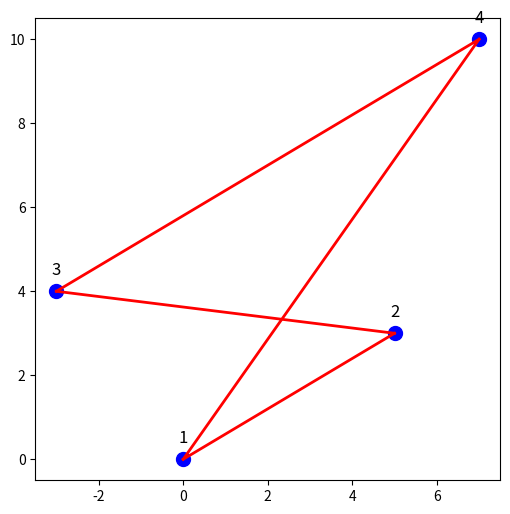
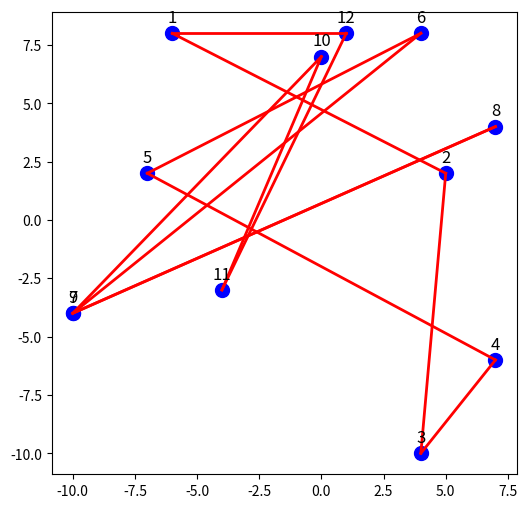

Write the Python code that produced these figures, in order.
import numpy as np
from numpy.typing import NDArray
from typing import Tuple,List
import matplotlib.pyplot as plt

__all__=['show','make_random_data','make_demo_data']

def get_distance_matrix(coords:NDArray):
    '''
    # N=len(pos)
    # rt=np.ones((N,N),dtype=float)*1e10
    # for i in range(N):
    #     temp=pos-pos[i]
    #     temp=temp**2
    #     temp=np.sqrt(temp.sum(axis=1))
    #     idxs=temp>0.1
    #     rt[i][idxs]=temp[idxs]

    # rt=np.sqrt(
    #     ((pos[:, :, None] - pos[:, :, None].T) ** 2).sum(axis=1)
    # )

    '''
    expanded_coords = np.expand_dims(coords, axis=1)  # 
    relative_positions = expanded_coords - expanded_coords.transpose((1, 0, 2))  # 计算相对位置矩阵  
    distances = np.linalg.norm(relative_positions, axis=2)  # 计算欧几里德距离    
    return distances

def make_random_data(N=5,low=-10,high=10)->Tuple[NDArray,NDArray]:
    '''
    元组第一个数据是坐标，第二个是距离矩阵
    '''
    while True:
        city_coords=np.random.randint(low,high,(N,2))
        dis_matrix=get_distance_matrix(city_coords)
        dis_matrix[dis_matrix<1e-10]=1e10
        if len(dis_matrix>1e10-1e-10)==N:
            break
    return city_coords,dis_matrix

def make_demo_data():
    city_coords = np.array([[0, 0], [5, 3], [-3, 4], [7, 10]],dtype=float)
    dis_matrix=get_distance_matrix(city_coords)
    return city_coords,dis_matrix

def show(city_coordinates:NDArray,route:List[int],cities:List[str]):
    plt.figure(figsize=(6, 6))
    plt.scatter(city_coordinates[:, 0], city_coordinates[:, 1], color='blue', s=100, marker='o')
    # 绘制访问路径
    for i in range(len(route) - 1):
        plt.plot([city_coordinates[route[i], 0], city_coordinates[route[i + 1], 0]],
                [city_coordinates[route[i], 1], city_coordinates[route[i + 1], 1]], color='red', linestyle='-', linewidth=2)

    # 连接最后一个城市和起始城市
    plt.plot([city_coordinates[route[-1], 0], city_coordinates[route[0], 0]],
            [city_coordinates[route[-1], 1], city_coordinates[route[0], 1]], color='red', linestyle='-', linewidth=2)
    # 添加城市名称
    for i, city in enumerate(cities):
        plt.text(city_coordinates[i, 0], city_coordinates[i, 1]+0.3, city, fontsize=12, ha='center', va='bottom')
    plt.show()
    
def test01_expand_dims():
    data=np.array([[1,2],[3,4],[5,6]],dtype=float)
    assert(data.shape==(3,2))
    data=np.expand_dims(data,1)
    assert(data.shape==(3,1,2))
    data2=data.transpose((1, 0, 2)) 
    assert(data2.shape==(1,3,2))
    data3=data-data2
    assert(data3.shape==(3,3,2))

def demo_cities(is_random:bool=True):
    N=12
    pos,dis=make_random_data(N) if is_random else make_demo_data()
    N=len(pos)
    route=list(range(N))
    citie_names=list(map(lambda x:str(x+1),route))
    show(pos,route,citie_names)

'''
运行前先安装依赖库：
pip install numpy
pip install matplotlib

'''

if __name__ == "__main__":
    
    test01_expand_dims()

    demo_cities(is_random=False)
    demo_cities(is_random=True)

    
